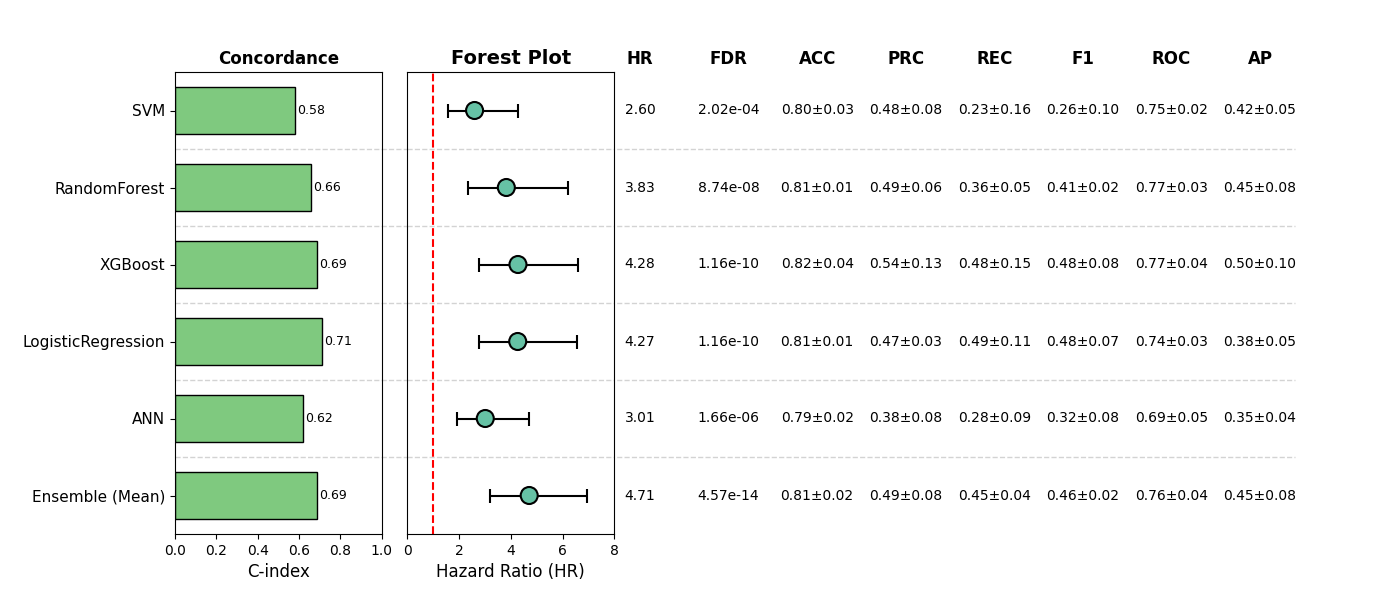

The file beside this chart, header and first rows:
, Model, HR, CI_lower, CI_upper, p, cindex, accuracy_mean, accuracy_std, precision_mean, precision_std, recall_mean, recall_std, f1_mean, f1_std, roc_auc_mean, roc_auc_std, pr_auc_mean, pr_auc_std, FDR, Sig
0, SVM, 2.596, 1.57, 4.294, 0.0002018, 0.5827, 0.8031, 0.03032, 0.4799, 0.08408, 0.2269, 0.1594, 0.261, 0.1039, 0.7456, 0.02487, 0.4199, 0.04743, 0.0002018, True
1, RandomForest, 3.826, 2.356, 6.213, 5.82655011305718e-08, 0.6602, 0.8148, 0.01202, 0.4904, 0.05516, 0.3591, 0.04895, 0.4084, 0.01899, 0.7672, 0.03487, 0.4539, 0.07884, 8.73982516958577e-08, True
2, XGBoost, 4.276, 2.768, 6.605, 5.7782550588661666e-11, 0.6886, 0.8168, 0.03615, 0.5359, 0.1296, 0.4785, 0.1457, 0.4753, 0.08025, 0.7715, 0.03963, 0.5036, 0.09539, 1.1556510117732333e-10, True
3, LogisticRegression, 4.266, 2.773, 6.563, 4.1031354851225544e-11, 0.7127, 0.8109, 0.00994, 0.4685, 0.03137, 0.4882, 0.1113, 0.4753, 0.06818, 0.7351, 0.03475, 0.385, 0.04822, 1.1556510117732333e-10, True
4, ANN, 3.01, 1.924, 4.709, 1.385056911558739e-06, 0.6193, 0.7895, 0.02081, 0.3819, 0.07748, 0.2839, 0.08624, 0.3222, 0.07656, 0.6887, 0.05439, 0.3482, 0.04012, 1.6620682938704869e-06, True
5, Ensemble (Mean), 4.711, 3.187, 6.964, 7.623356411125512e-15, 0.6864, 0.8129, 0.02387, 0.4926, 0.07614, 0.4462, 0.03802, 0.4622, 0.02006, 0.7579, 0.0359, 0.4517, 0.07677, 4.574013846675307e-14, True
